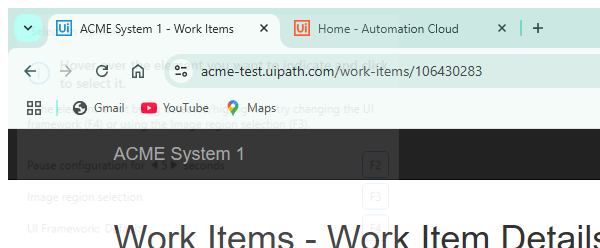
Task: Robotic Enterprise Framework
Workflow: System1 Extract client information

Step 1: Attach Browser 'chrome.exe ACME' in window 'ACME System 1 - Work Items' (chrome.exe)
